Run: headless pygame with SDL's dummy video driver; simulated clock (each Clock.tick advances the game by its frame time, no real sleeping); random seed 0; keys injected as events and as key.get_pressed() state; mouse plan: one left click at the window centre at the start of phase 2, then a move to the lower-right quarter at the start of phase 3.
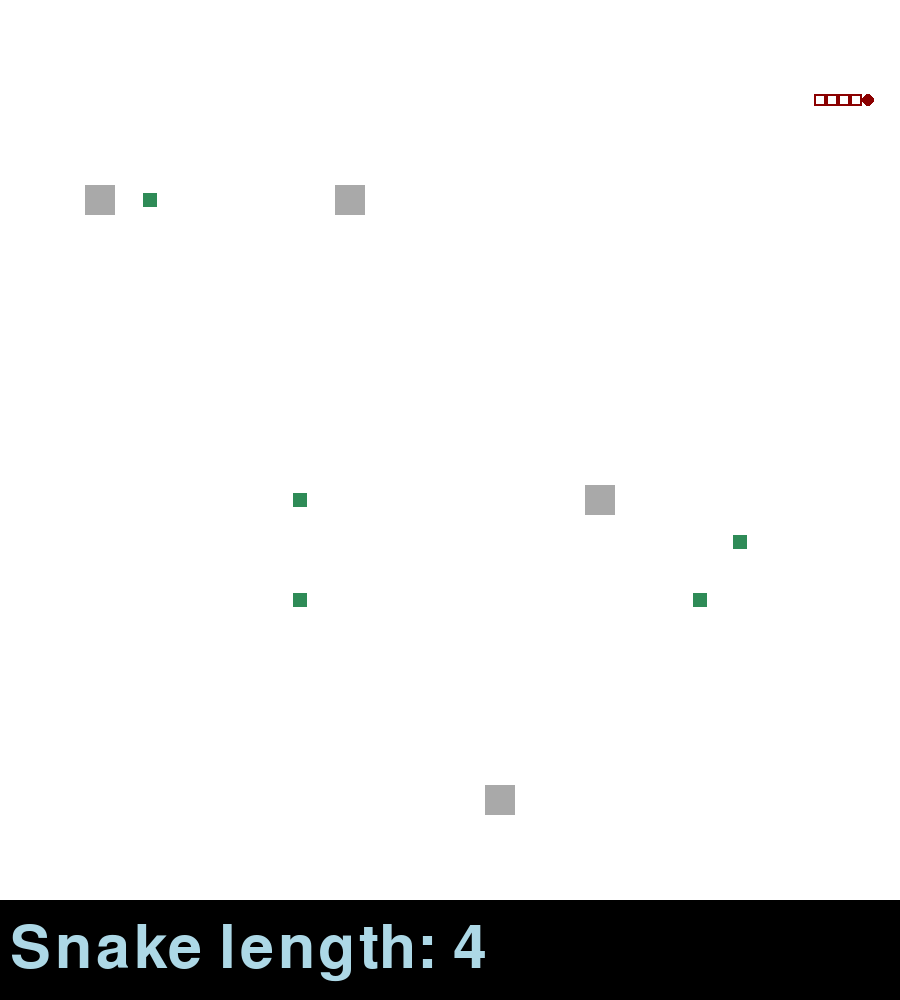
Frame 1 of 4 · flips 1–60 · no input
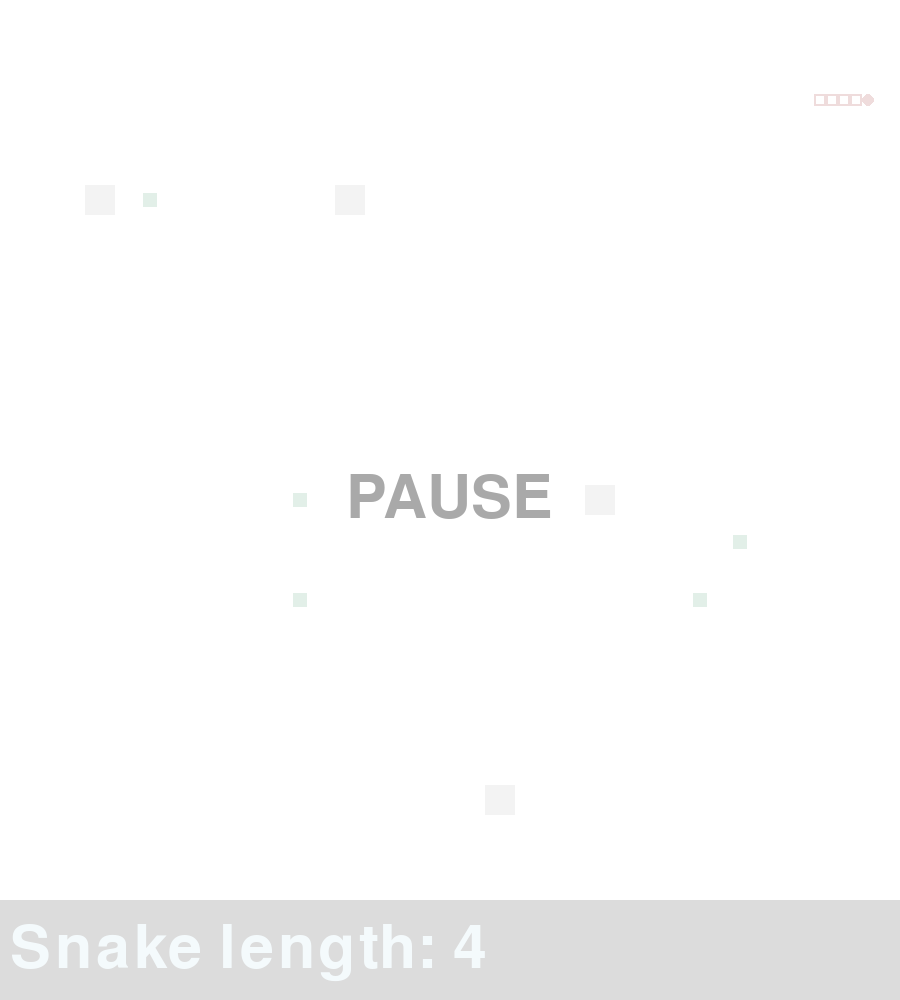
Frame 2 of 4 · flips 61–180 · clicked the window centre · tapped SPACE, RETURN · held RIGHT (→), D
Frame 3 of 4 · flips 181–300 · moved the mouse to the lower-right quarter · held DOWN (↓), S · screen unchanged from frame 2, image omitted
Frame 4 of 4 · flips 301–420 · held LEFT (←), A, UP (↑), W · screen unchanged from frame 3, image omitted

The pygame program that drew these frames:

import sys,random

import pygame
from pygame.color import THECOLORS as COLORS
from pygame.locals import *


def draw_background():
    # white background
    screen.fill(COLORS['white'])
    pygame.draw.rect(screen,COLORS['black'],(-100,GAME_SIZE[1],3000,200),0)

def draw_wall():
    for xy in wall_list:
        pygame.draw.rect(screen,COLORS['darkgray'],(xy[0]-WALL_WIDTH/2,xy[1]-WALL_WIDTH/2,WALL_WIDTH,WALL_HEIGHT),0)

def draw_snake():
    head = snake_list[0]
    pygame.draw.circle(screen,COLORS['darkred'],(head[0],head[1]),int(SNAKE_WIDTH/2),0)
    for xy in snake_list[1:]:
        pygame.draw.rect(screen,COLORS['darkred'],(xy[0]-SNAKE_WIDTH/2,xy[1]-SNAKE_WIDTH/2,SNAKE_WIDTH,SNAKE_HEIGHT),2)

def draw_food():
    for xyz in food_list:
        pygame.draw.rect(screen,FOOD_COLORS[xyz[2]-1],(xyz[0]-FOOD_WIDTH/2,xyz[1]-FOOD_WIDTH/2,FOOD_WIDTH,FOOD_HEIGHT),0)

def draw_context():
    txt = FONT_M.render('Snake length: '+str(len(snake_list)-1),True,COLORS['lightblue'])
    x,y = 10,GAME_SIZE[1]+(int((SIZE[1]-GAME_SIZE[1])/2))
    y = int(y-FONT_M.size('Count')[1]/2)
    screen.blit(txt,(x,y))

def draw_pause():
    s = pygame.Surface(SIZE, pygame.SRCALPHA)
    s.fill((255,255,255,220))
    screen.blit(s, (0,0))
    txt = FONT_M.render('PAUSE',True,COLORS['darkgray'])
    x,y = SIZE[0]/2,SIZE[1]/2
    x,y = int(x-FONT_M.size('PAUSE')[0]/2),int(y-FONT_M.size('PAUSE')[1]/2)
    screen.blit(txt,(x,y))

def draw_dead():
    s = pygame.Surface(SIZE, pygame.SRCALPHA)
    s.fill((255,255,255,240))
    screen.blit(s, (0,0))
    txt = FONT_M.render('YOU DEAD',True,COLORS['black'])
    x,y = SIZE[0]/2,SIZE[1]/2
    x,y = int(x-FONT_M.size('YOU DEAD')[0]/2),int(y-FONT_M.size('YOU DEAD')[1]/2)
    screen.blit(txt,(x,y))

def rect_cover(rect1,rect2):
    left1 = int(rect1[0])
    right1 = int(rect1[0]+rect1[2])
    up1 = int(rect1[1])
    down1 = int(rect1[1]+rect1[3])
    left2 = int(rect2[0])
    right2 = int(rect2[0]+rect2[2])
    up2 = int(rect2[1])
    down2 = int(rect2[1]+rect2[3])

    if not (right2<=left1 or left2>=right1 or down2<=up1 or up2>=down1):
        return True
    return False

def add_food():
    while(True):
        xyz = [random.choice(X_LIST),random.choice(Y_LIST),random.choice([1,2,3,4])]
        if xyz not in wall_list:
            food_list.append(xyz)
            break
def add_body(length=1):
    for c in range(length):
        # 尾巴加一节
        last2,last1 = snake_list[-2],snake_list[-1]
        if last2[0]==last1[0]: # 竖着的两段
            if last2[1]>last1[1]: # 朝下
                snake_list.append([last1[0],last1[1]-SNAKE_WIDTH])
            else:
                snake_list.append([last1[0],last1[1]+SNAKE_WIDTH])
        else: # 横着的两段
            if last2[0]>last1[0]: # 朝右
                snake_list.append([last1[0]-SNAKE_WIDTH,last1[1]])
            else:
                snake_list.append([last1[0]+SNAKE_WIDTH,last1[1]])

def check_food():
    # 头与食物
    first = snake_list[0]
    snake_head_rect = (first[0]-SNAKE_WIDTH/2,first[1]-SNAKE_WIDTH/2,SNAKE_WIDTH,SNAKE_HEIGHT)
    for i in range(len(food_list)):
        xyz = food_list[i]
        food_rect = (xyz[0]-FOOD_WIDTH/2,xyz[1]-FOOD_WIDTH/2,FOOD_WIDTH,FOOD_HEIGHT)
        if rect_cover(snake_head_rect,food_rect):
            add_body(xyz[2])
            del food_list[i]
            return True
    return False

def check_dead():
    first = snake_list[0]
    snake_head_rect = (first[0]-SNAKE_WIDTH/2,first[1]-SNAKE_WIDTH/2,SNAKE_WIDTH,SNAKE_HEIGHT)
    # 头与边缘
    if first[0] < 0 or first[0] > GAME_SIZE[0] or first[1] < 0 or first[1] > GAME_SIZE[1]:
        return True
    # 头与墙壁
    for xy in wall_list:
        wall_rect = (xy[0]-WALL_WIDTH/2,xy[1]-WALL_WIDTH/2,WALL_WIDTH,WALL_HEIGHT)
        if rect_cover(snake_head_rect,wall_rect):
            print('wall')
            return True
    # 头与自身
    for xy in snake_list[1:]:
        body_rect = (xy[0]-SNAKE_WIDTH/2,xy[1]-SNAKE_WIDTH/2,SNAKE_WIDTH,SNAKE_HEIGHT)
        if rect_cover(snake_head_rect,body_rect):
            return True
    return False

if __name__ == "__main__":
    # init pygame
    pygame.init()
    
    # contant
    GAME_SIZE = [900,900]
    SIZE = [GAME_SIZE[0],GAME_SIZE[1]+100]
    FONT_S = pygame.font.SysFont('Times', 50)
    FONT_M = pygame.font.SysFont('Times', 90)
    DIRECTION = ['up','right','down','left']
    X_LIST = [x for x in range(GAME_SIZE[0])]
    Y_LIST = [y for y in range(GAME_SIZE[1])]
    FOOD_COLORS = ((46,139,87),(199,21,133),(25,25,112),(255,215,0))

    # wall
    wall_list = [[100,200],[600,500],[350,200],[500,800]]
    WALL_WIDTH,WALL_HEIGHT = 30,30

    # food
    food_list = [(150,200,1),(300,500,1),(740,542,1),(300,600,1),(700,600,1)]
    FOOD_WIDTH,FOOD_HEIGHT = 14,14
    
    # create screen 500*500
    screen = pygame.display.set_mode(SIZE)
    
    # variable parameter
    snake_list = [[100+12*4,100],[100+12*3,100],[100+12*2,100],[100+12*1,100],[100,100]]
    SNAKE_WIDTH,SNAKE_HEIGHT = 12,12
    snake_v = 0
    count_time = 0

    # level
    frame = 0.05
    level = 1
    
    # main loop
    running = True
    pause = False
    dead = False
    head = 'right'
    while running:
        for event in pygame.event.get():
            if event.type == pygame.QUIT:
                running = False
                break
            elif event.type == pygame.MOUSEBUTTONDOWN:
                pause = not pause
            elif event.type == pygame.KEYUP:
                if event.key == K_LEFT:
                    if head in ['up','down']:
                        head = 'left'
                elif event.key == K_RIGHT:
                    if head in ['up','down']:
                        head = 'right'
                elif event.key == K_UP:
                    if head in ['left','right']:
                        head = 'up'
                elif event.key == K_DOWN:
                    if head in ['left','right']:
                        head = 'down'
                # if chr(event.key) == 'j':
                #     # turn left
                #     head = DIRECTION[DIRECTION.index(head)-1]
                # elif chr(event.key) == 'k':
                #     # turn right
                #     head = DIRECTION[(DIRECTION.index(head)+1)%len(DIRECTION)]

        # update data
        if not pause and not dead:
            count_time += frame*level
            # by head
            first = snake_list[0]
            snake_list[1:] = snake_list[:-1]
            if head == 'up':
                snake_list[0] = [first[0],first[1]-SNAKE_WIDTH]
            elif head == 'down':
                snake_list[0] = [first[0],first[1]+SNAKE_WIDTH]
            elif head == 'left':
                snake_list[0] = [first[0]-SNAKE_WIDTH,first[1]]
            elif head == 'right':
                snake_list[0] = [first[0]+SNAKE_WIDTH,first[1]]

        # background
        draw_background()
        # tunnel
        draw_wall()
        # choose item
        draw_snake()
        # food
        draw_food()
        # point
        draw_context()
        # pause
        if not dead and pause:
            draw_pause()
        # dead
        if dead:
            draw_dead()
        # flip
        pygame.display.flip()

        # pause 20ms
        pygame.time.delay(int(frame/level*1000))

        # check win or not
        if check_dead():
            #print('You dead, dumb ass!!!')
            #break
            dead = True

        if check_food():
            add_food()
    
    pygame.quit()
